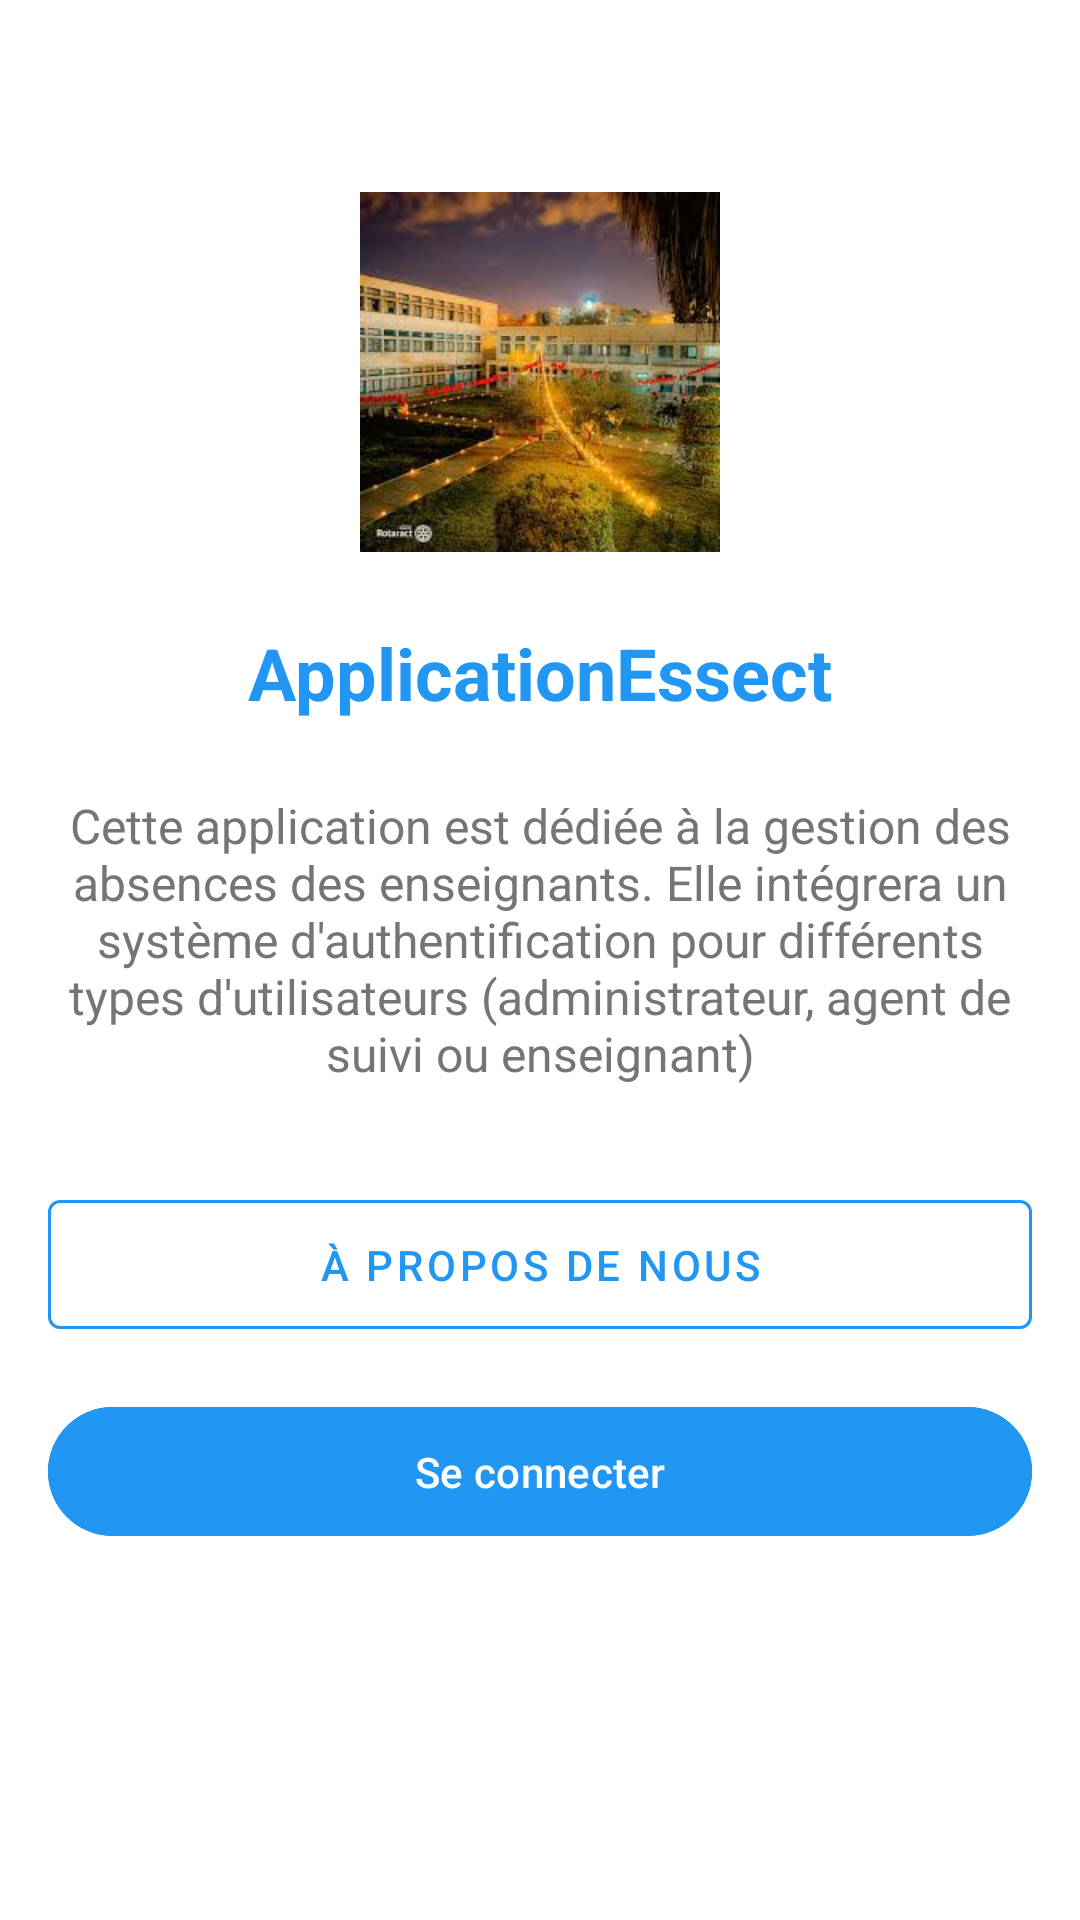

Write the Android layout XML for this screen, with the resource values it uses.
<!-- AndroidManifest.xml: application theme Theme.ApplicationEssect -->
<!-- res/layout/activity_main.xml -->
<?xml version="1.0" encoding="utf-8"?>
<androidx.constraintlayout.widget.ConstraintLayout xmlns:android="http://schemas.android.com/apk/res/android"
    xmlns:app="http://schemas.android.com/apk/res-auto"
    android:layout_width="match_parent"
    android:layout_height="match_parent"
    android:background="@color/white"
    android:padding="16dp">

    <ImageView
        android:id="@+id/ivLogo"
        android:layout_width="120dp"
        android:layout_height="120dp"
        android:layout_marginTop="48dp"
        android:contentDescription="@string/app_name"
        android:src="@drawable/essect"
        app:layout_constraintEnd_toEndOf="parent"
        app:layout_constraintStart_toStartOf="parent"
        app:layout_constraintTop_toTopOf="parent" />

    <TextView
        android:id="@+id/tvAppName"
        android:layout_width="wrap_content"
        android:layout_height="wrap_content"
        android:layout_marginTop="24dp"
        android:text="@string/app_name"
        android:textColor="@color/primary"
        android:textSize="24sp"
        android:textStyle="bold"
        app:layout_constraintEnd_toEndOf="parent"
        app:layout_constraintStart_toStartOf="parent"
        app:layout_constraintTop_toBottomOf="@id/ivLogo" />

    <TextView
        android:id="@+id/tvDescription"
        android:layout_width="0dp"
        android:layout_height="wrap_content"
        android:layout_marginTop="24dp"
        android:gravity="center"
        android:text="@string/app_description"
        android:textColor="@color/text_secondary"
        android:textSize="16sp"
        app:layout_constraintEnd_toEndOf="parent"
        app:layout_constraintStart_toStartOf="parent"
        app:layout_constraintTop_toBottomOf="@id/tvAppName" />

    <com.google.android.material.button.MaterialButton
        android:id="@+id/btnAboutUs"
        style="@style/Widget.MaterialComponents.Button.OutlinedButton"
        android:layout_width="0dp"
        android:layout_height="wrap_content"
        android:layout_marginTop="32dp"
        android:padding="12dp"
        android:text="@string/about_us"
        android:textColor="@color/primary"
        app:layout_constraintEnd_toEndOf="parent"
        app:layout_constraintStart_toStartOf="parent"
        app:layout_constraintTop_toBottomOf="@id/tvDescription"
        app:strokeColor="@color/primary" />

    <com.google.android.material.button.MaterialButton
        android:id="@+id/btnSignIn"
        android:layout_width="0dp"
        android:layout_height="wrap_content"
        android:layout_marginTop="16dp"
        android:backgroundTint="@color/primary"
        android:padding="12dp"
        android:text="@string/sign_in"
        android:textColor="@color/white"
        app:layout_constraintEnd_toEndOf="parent"
        app:layout_constraintStart_toStartOf="parent"
        app:layout_constraintTop_toBottomOf="@id/btnAboutUs" />

</androidx.constraintlayout.widget.ConstraintLayout>
<!-- resources referenced by this layout -->
<resources>
  <color name="primary">#2196F3</color>
  <color name="text_secondary">#757575</color>
  <color name="white">#FFFFFFFF</color>
  <!-- drawable essect: jpg bitmap (drawable, 12083 bytes) -->
  <string name="about_us">À propos de nous</string>
  <string name="app_description">Cette application est dédiée à la gestion des absences des enseignants. Elle intégrera un système d\'authentification pour différents types d\'utilisateurs (administrateur, agent de suivi ou enseignant)</string>
  <string name="app_name">ApplicationEssect</string>
  <string name="sign_in">Se connecter</string>
  <style name="Theme.ApplicationEssect" parent="Base.Theme.ApplicationEssect" />
  <style name="Base.Theme.ApplicationEssect" parent="Theme.Material3.DayNight.NoActionBar">
          <item name="colorPrimary">@color/primary</item>
          <item name="colorPrimaryDark">@color/primary_dark</item>
          <item name="colorAccent">@color/accent</item>
          <item name="android:windowBackground">@color/white</item>
      </style>
  <color name="primary_dark">#1976D2</color>
  <color name="accent">#03A9F4</color>
</resources>
